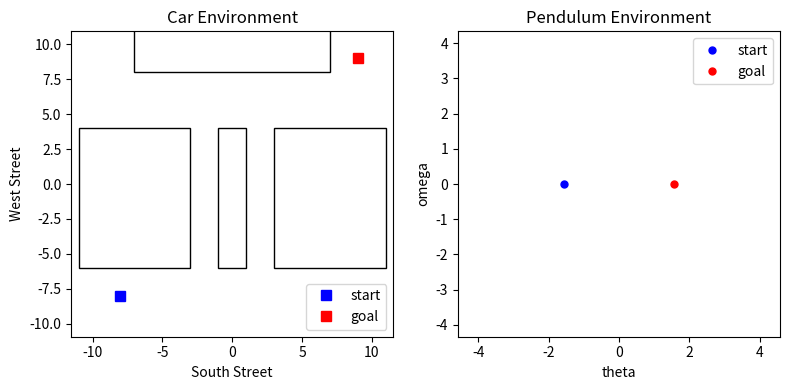

The matplotlib source for this figure:
'''
///////////////////////////////////////
// COMP/ELEC/MECH 450/550
// Project 4
// [redacted]
//////////////////////////////////////
'''

from mpl_toolkits.mplot3d import Axes3D
import numpy as np
import matplotlib.pyplot as plt
from matplotlib.patches import Rectangle, Polygon

PI = 3.14159265358979323846

# Function to plot rectangles
def plot_rectangle(ax, position):
    rect = Rectangle(position[:2], position[2], position[3], fill=False)
    ax.add_patch(rect)

# Create a figure with 1x2 subplots
fig, axes = plt.subplots(1, 2, figsize=(8, 4))
axes = axes.flatten()

# Car Robot Environment
axes[0].axis('equal')
axes[0].set_xlim(-10, 10)
axes[0].set_ylim(-10, 10)

positions = [(-11, -6, 8, 10), 
             (3, -6, 8, 10), 
             (-7, 8, 14, 3),
             (-1, -6, 2, 10)]

for position in positions:
    plot_rectangle(axes[0], position)

axes[0].plot(-8, -8, 'bs', markersize=7, label='start') # Plot the start (-8, -8)
axes[0].plot(9, 9, 'rs', markersize=7, label='goal') # Plot the goal (9, 9)
axes[0].legend(loc='best')
axes[0].set_xlabel('South Street')
axes[0].set_ylabel('West Street')
axes[0].set_title('Car Environment')

# Pendulum Environment
axes[1].axis('equal')
axes[1].set_xlim(-5, 5)
axes[1].set_ylim(-5, 5)

axes[1].plot(-PI/2, 0, 'bo', markersize=5, label='start') # Plot the start (-PI/2, 0)
axes[1].plot(PI/2, 0, 'ro', markersize=5, label='goal') # Plot the goal (PI/2, 0)
axes[1].legend(loc='upper right')
axes[1].set_xlabel('theta')
axes[1].set_ylabel('omega')
axes[1].set_title('Pendulum Environment')

# Adjust spacing between subplots
plt.tight_layout()

plt.show()
